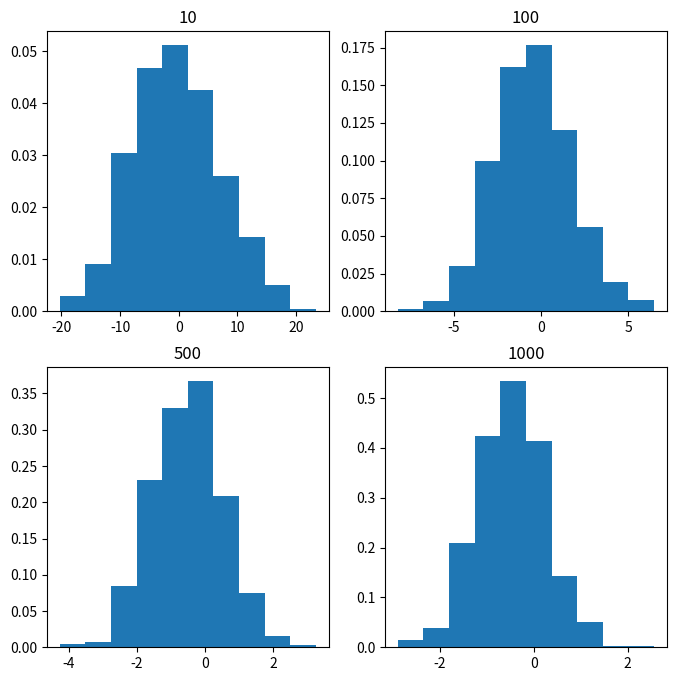

Write the Python code that produced this figure.
import numpy as np
import matplotlib.pyplot as plt
%matplotlib inline
# number of sample
num = [10, 100, 500, 1000] 
# list of sample means
means = [] 
 
# Generating 1, 10, 30, 100 random numbers from -40 to 40
# taking their mean and appending it to list means.
for j in num:
    # Generating seed so that we can get same result
    # every time the loop is run...
    np.random.seed(1)
    x = [np.mean(
        np.random.randint(
            -40, 40, j)) for _i in range(1000)]
    means.append(x)
k = 0
 
# plotting all the means in one figure
fig, ax = plt.subplots(2, 2, figsize =(8, 8))
for i in range(0, 2):
    for j in range(0, 2):
        # Histogram for each x stored in means
        ax[i, j].hist(means[k], 10, density = True)
        ax[i, j].set_title(label = num[k])
        k = k + 1
plt.show()





